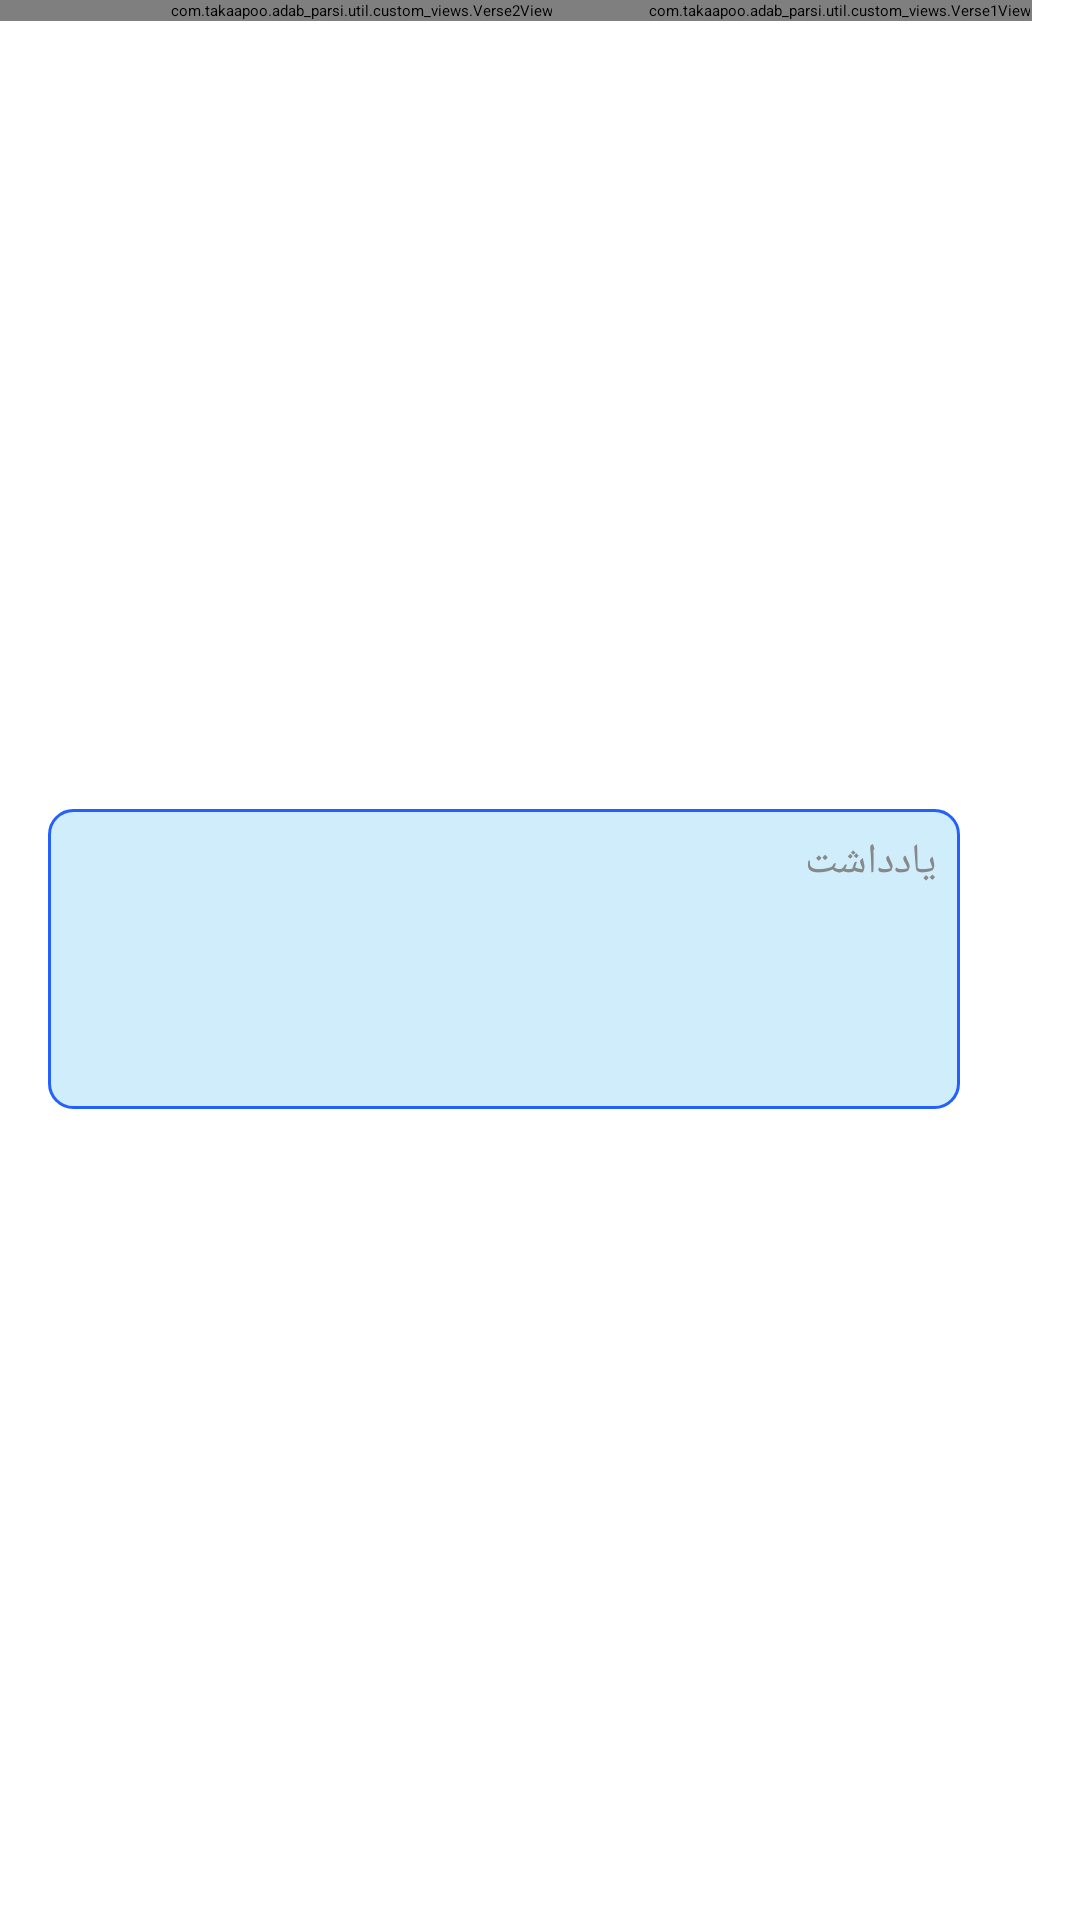

Write the Android layout XML for this screen, with the resource values it uses.
<!-- AndroidManifest.xml: application theme Theme.App.Starting -->
<!-- res/layout/poem_item.xml -->
<?xml version="1.0" encoding="utf-8"?>
<layout xmlns:android="http://schemas.android.com/apk/res/android"
    xmlns:app="http://schemas.android.com/apk/res-auto"
    xmlns:tools="http://schemas.android.com/tools">

    <data>
        <import type="android.view.View"/>
        <variable
            name="mVerse"
            type="com.takaapoo.adab_parsi.database.Verse" />
    </data>

    <androidx.constraintlayout.widget.ConstraintLayout
        android:id="@+id/poem_layout"
        android:layout_width="match_parent"
        android:layout_height="wrap_content"
        android:layout_marginStart="@dimen/poem_item_start_margin"
        android:layout_marginEnd="@dimen/poem_item_end_margin"
        android:focusable="false"
        android:layoutDirection="rtl">

        <androidx.constraintlayout.widget.Guideline
            android:id="@+id/guideline"
            android:layout_width="0dp"
            android:layout_height="0dp"
            android:orientation="vertical"
            app:layout_constraintGuide_begin="@dimen/poem_item_guid_width" />

        <View
            android:id="@+id/background"
            android:layout_width="0dp"
            android:layout_height="0dp"
            android:layout_marginEnd="4dp"
            android:layout_marginStart="4dp"
            app:layout_constraintStart_toStartOf="parent"
            app:layout_constraintEnd_toEndOf="parent"
            app:layout_constraintTop_toTopOf="parent"
            app:layout_constraintBottom_toBottomOf="parent"
            android:background="@drawable/poem_item_background" />

        <View
            android:id="@+id/guid_view"
            android:layout_width="@dimen/verse_separation"
            android:layout_height="20dp"
            android:visibility="invisible"
            app:layout_constraintEnd_toEndOf="parent"
            app:layout_constraintStart_toStartOf="@id/guideline"
            app:layout_constraintTop_toTopOf="parent" />

        <com.takaapoo.adab_parsi.util.custom_views.ParagraphView
            android:id="@+id/parag_text"
            android:layout_width="0dp"
            android:layout_height="wrap_content"
            android:visibility="visible"
            android:textSize="18sp"
            android:paddingStart="16dp"
            android:paddingEnd="8dp"
            android:layout_marginStart="16dp"
            android:textAlignment="viewStart"
            app:fontFamily="@font/iran_nastaliq"
            android:textColor="?attr/colorOnBackground"
            app:layout_constraintEnd_toEndOf="parent"
            app:layout_constraintStart_toStartOf="parent"
            app:layout_constraintTop_toTopOf="parent"
            tools:text="      کشکر"
            android:scrollbars="none" />

        <com.takaapoo.adab_parsi.util.custom_views.Verse1View
            android:id="@+id/mesra1_text"
            android:layout_width="wrap_content"
            android:layout_height="wrap_content"
            android:visibility="visible"
            android:paddingEnd="@dimen/verse_padding"
            android:textSize="18sp"
            android:textAlignment="viewEnd"
            app:fontFamily="@font/iran_nastaliq"
            android:textColor="?attr/colorOnBackground"
            app:layout_constraintEnd_toStartOf="@id/guid_view"
            app:layout_constraintTop_toTopOf="parent"
            tools:text="و مه و خورشید و فلک در کارند"
            android:scrollbars="none" />

        <com.takaapoo.adab_parsi.util.custom_views.Verse2View
            android:id="@+id/mesra2_text"
            android:layout_width="wrap_content"
            android:layout_height="wrap_content"
            android:visibility="visible"
            android:paddingStart="@dimen/verse_padding"
            android:textSize="18sp"
            android:textAlignment="viewStart"
            app:fontFamily="@font/iran_nastaliq"
            android:textColor="?attr/colorOnBackground"
            app:layout_constraintStart_toStartOf="@id/guid_view"
            app:layout_constraintTop_toTopOf="parent"
            tools:text=" تا تو نانی به کف آریّ و به غفلت"
            android:scrollbars="none" />

        <androidx.constraintlayout.widget.Barrier
            android:id="@+id/barrier"
            android:layout_width="match_parent"
            android:layout_height="0dp"
            app:barrierDirection="bottom"
            app:constraint_referenced_ids="parag_text,mesra1_text,mesra2_text" />

        <androidx.core.widget.NestedScrollView
            android:id="@+id/comment"
            android:layout_width="0dp"
            android:layout_height="@dimen/comment_height"
            android:scrollbars="none"
            app:layout_constraintTop_toBottomOf="@id/barrier"
            app:layout_constraintStart_toStartOf="@id/guideline"
            app:layout_constraintEnd_toEndOf="parent"
            app:layout_constraintBottom_toBottomOf="parent"
            android:fillViewport="true"
            android:theme="@style/DefaultRecyclerViewStyle"
            android:layout_marginStart="16dp"
            android:layout_marginEnd="16dp"
            android:layout_marginBottom="8dp"
            android:background="@drawable/comment_background"
            android:elevation="4dp">

            <com.google.android.material.textfield.TextInputEditText
                android:id="@+id/comment_text"
                android:layout_width="match_parent"
                android:layout_height="match_parent"
                android:hint="@string/note"
                android:gravity="top"
                android:inputType="textMultiLine"
                android:padding="8dp"
                android:textSize="14sp"
                android:background="@null"
                android:textColor="@android:color/black"
                android:textColorHint="@color/gray_500" />
        </androidx.core.widget.NestedScrollView>

        <Button
            android:id="@+id/save"
            android:layout_width="24dp"
            android:layout_height="24dp"
            app:icon="@drawable/ic_baseline_save_24"
            app:layout_constraintTop_toBottomOf="@id/barrier"
            app:layout_constraintStart_toStartOf="parent"
            android:layout_marginStart="4dp"
            android:layout_marginTop="16dp"
            app:iconSize = "24dp"
            android:padding="0dp"
            android:insetTop="0dp"
            android:insetBottom="0dp"
            android:visibility="gone"
            android:theme="@style/Theme.MyApp"
            style="?attr/materialButtonOutlinedStyle" />

        <TextView
            android:id="@+id/beit_number"
            android:layout_width="wrap_content"
            android:layout_height="wrap_content"
            app:layout_constraintStart_toStartOf="parent"
            app:layout_constraintTop_toTopOf="parent"
            app:layout_constraintBottom_toTopOf="@id/beit_favorite"
            android:layout_marginStart="8dp"
            tools:text="1"/>

        <ImageView
            android:id="@+id/beit_favorite"
            android:layout_width="24dp"
            android:layout_height="24dp"
            app:layout_constraintStart_toStartOf="parent"
            app:layout_constraintTop_toBottomOf="@id/beit_number"
            app:layout_constraintBottom_toTopOf="@id/beit_comment"
            android:layout_marginStart="4dp"
            android:scaleType="centerInside"
            app:srcCompat="@drawable/heart" />

        <ImageView
            android:id="@+id/beit_comment"
            android:layout_width="24dp"
            android:layout_height="20dp"
            app:layout_constraintStart_toStartOf="parent"
            app:layout_constraintTop_toBottomOf="@id/beit_favorite"
            android:layout_marginStart="4dp"
            app:srcCompat="@drawable/ic_comment"
            app:tint="?attr/colorOnSurface"/>

    </androidx.constraintlayout.widget.ConstraintLayout>
</layout>
<!-- resources referenced by this layout -->
<resources>
  <color name="gray_500">#FF888888</color>
  <dimen name="comment_height">100dp</dimen>
  <dimen name="poem_item_end_margin">8dp</dimen>
  <dimen name="poem_item_guid_width">24dp</dimen>
  <dimen name="poem_item_start_margin">8dp</dimen>
  <dimen name="verse_padding">16dp</dimen>
  <dimen name="verse_separation">64dp</dimen>
  <string name="note">یادداشت</string>
  <style name="DefaultRecyclerViewStyle" parent="Theme.MyApp">
          <item name="colorPrimary">?attr/colorRecyclerViewShadow</item>
      </style>
  <style name="Theme.MyApp" parent="Base.Theme.MyApp" />
  <color name="blue_50">#D0EDFB</color>
  <color name="blue_500">#2460FD</color>
  <color name="white_50">#ffffff</color>
  <!-- drawable branding (drawable) -->
  <?xml version="1.0" encoding="utf-8"?>
  <bitmap xmlns:android="http://schemas.android.com/apk/res/android"
      android:src="@drawable/logo"
      android:tint="@color/gray_500" />
  <color name="purple_500">#6200ee</color>
  <color name="purple_700">#3700b3</color>
  <color name="green_200">#03AFDA</color>
  <color name="green_500">#018786</color>
  <color name="red_600">#b00020</color>
  <color name="black_900">#000000</color>
  <color name="yellow_200">#FFEB00</color>
  <color name="orange_200">#FF9900</color>
  <color name="cyan_200">#ddff36</color>
  <color name="black_overlay_dark">#88000000</color>
  <color name="gray_200">#FFBBBBBB</color>
  <style name="TextAppearance.MyTheme.Headline1" parent="TextAppearance.MaterialComponents.Headline1">
          
      </style>
  <style name="TextAppearance.MyTheme.Headline2" parent="TextAppearance.MaterialComponents.Headline2">
          
      </style>
  <style name="TextAppearance.MyTheme.Headline3" parent="TextAppearance.MaterialComponents.Headline3">
          
      </style>
  <style name="TextAppearance.MyTheme.Headline4" parent="TextAppearance.MaterialComponents.Headline4">
          
          <item name="fontFamily">@font/b_titr</item>
      </style>
  <style name="TextAppearance.MyTheme.Headline5" parent="TextAppearance.MaterialComponents.Headline5">
          
      </style>
  <style name="TextAppearance.MyTheme.Headline6" parent="TextAppearance.MaterialComponents.Headline6">
          
          <item name="fontFamily">@font/b_titr</item>
      </style>
  <style name="TextAppearance.MyTheme.Subtitle1" parent="TextAppearance.MaterialComponents.Subtitle1">
          
      </style>
  <style name="TextAppearance.MyTheme.Subtitle2" parent="TextAppearance.MaterialComponents.Subtitle2">
          
          <item name="fontFamily">@font/iransans_light</item>
      </style>
  <style name="TextAppearance.MyTheme.Body1" parent="TextAppearance.MaterialComponents.Body1">
          
      </style>
  <style name="TextAppearance.MyTheme.Button" parent="TextAppearance.MaterialComponents.Button">
          
      </style>
  <style name="TextAppearance.MyTheme.Caption" parent="TextAppearance.MaterialComponents.Caption">
          
      </style>
  <style name="TextAppearance.MyTheme.Overline" parent="TextAppearance.MaterialComponents.Overline">
          
      </style>
  <style name="Widget.MyTheme.NavigationView" parent="Widget.MaterialComponents.NavigationView">
          <item name="itemTextAppearance">?attr/textAppearanceBody2</item>
      </style>
  <style name="Widget.MyTheme.Toolbar" parent="Widget.MaterialComponents.Toolbar.Primary">
  
      </style>
  <style name="Base.Theme.MyApp.PreferenceThemeOverlay" parent="@style/PreferenceThemeOverlay">
          <item name="android:layout">@layout/fragment_setting</item>
      </style>
  <style name="actionmode_closebutton" parent="Widget.AppCompat.Light.ActionButton.CloseMode">
          <item name="android:tint">@color/black_900</item>
      </style>
  <style name="MaterialAlertDialog.App" parent="MaterialAlertDialog.MaterialComponents">
          <item name="shapeAppearance">@style/ShapeAppearance.App.MediumComponent</item>
      </style>
</resources>
